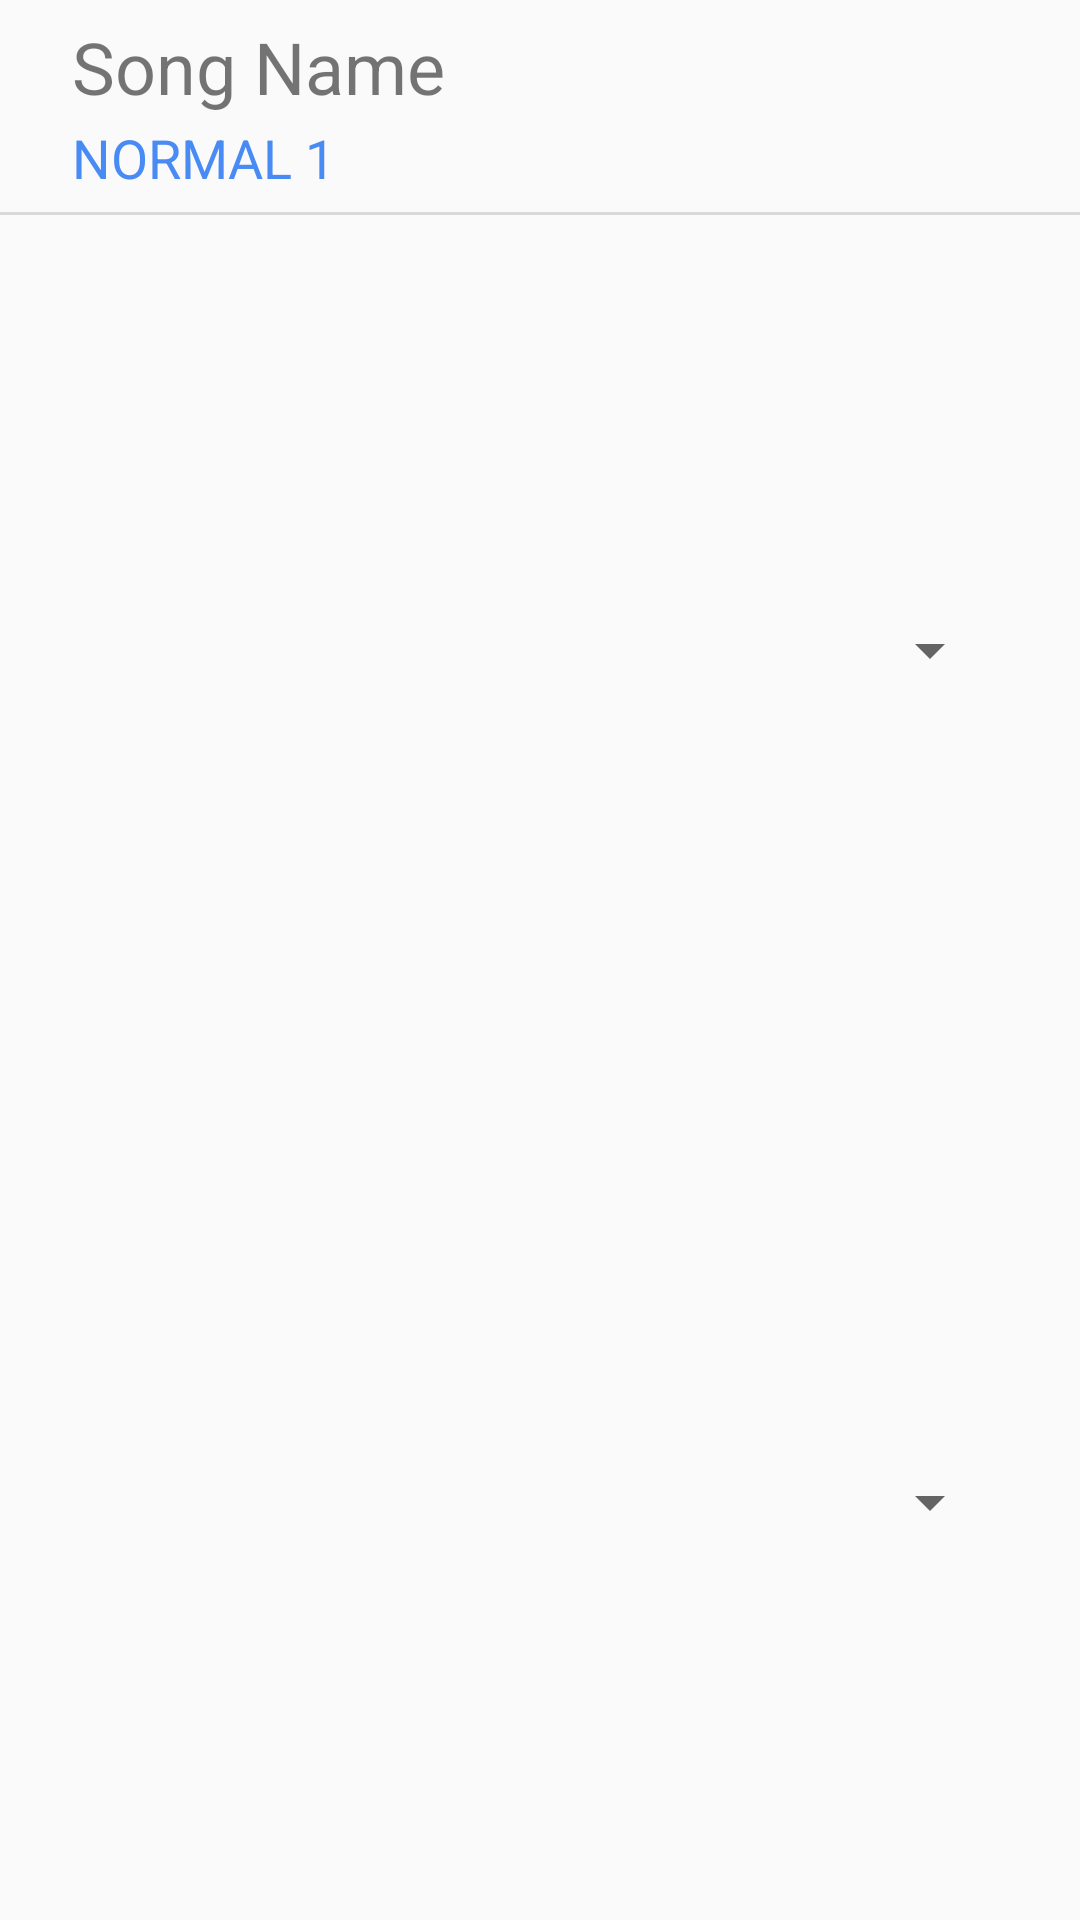

Write the Android layout XML for this screen, with the resource values it uses.
<!-- AndroidManifest.xml: application theme Theme.AppCompat.DayNight.DarkActionBar -->
<!-- res/layout/fragment_song.xml -->
<?xml version="1.0" encoding="utf-8"?>
<LinearLayout xmlns:android="http://schemas.android.com/apk/res/android"
    android:layout_width="match_parent"
    android:layout_height="wrap_content"
    android:orientation="vertical">

    <TextView
        android:id="@+id/txt_SongName"
        android:layout_width="match_parent"
        android:layout_height="wrap_content"
        android:paddingBottom="2dp"
        android:paddingLeft="24dp"
        android:paddingRight="24dp"
        android:paddingTop="6dp"
        android:text="Song Name"
        android:textSize="24sp" />

    <TextView
        android:id="@+id/txt_Difficulty"
        android:layout_width="match_parent"
        android:layout_height="wrap_content"
        android:layout_marginBottom="6dp"
        android:paddingLeft="24dp"
        android:text="NORMAL 1"
        android:textColor="@color/colorNormal"
        android:textSize="18sp" />
    <View
        android:id="@+id/verticalDivider"
        android:layout_width="match_parent"
        android:layout_height="1dp"
        android:background="@color/black_overlay" />

    <Spinner
        android:id="@+id/spn_clear"
        android:layout_width="match_parent"
        android:layout_height="46dp"
        android:layout_marginLeft="26dp"
        android:layout_marginRight="26dp"
        android:layout_marginTop="6dp"
        android:layout_weight="0.91"
        android:spinnerMode="dialog"
        android:textAlignment="center" />

    <Spinner
        android:id="@+id/spn_score"
        android:layout_width="match_parent"
        android:layout_height="46dp"
        android:layout_marginEnd="26dp"
        android:layout_marginStart="26dp"
        android:layout_marginTop="6dp"
        android:layout_weight="0.91"
        android:spinnerMode="dialog" />

</LinearLayout>
<!-- resources referenced by this layout -->
<resources>
  <color name="black_overlay">#22000000</color>
  <color name="colorNormal">#498bf4</color>
</resources>
